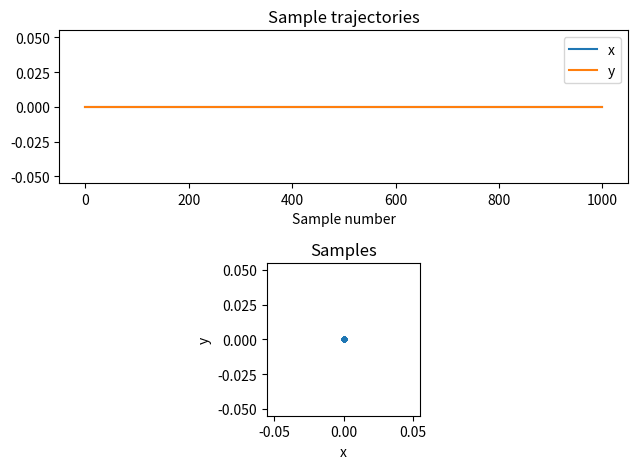

Source code (Python):
import numpy as np 
import matplotlib.pyplot as plt 
L = 1000 # Number of samples 
x = np.zeros(L) 
y = np.zeros(L) 

# Write your code here 

# Plot the results    
fig, (ax1, ax2) = plt.subplots(2) 
ax1.set_title('Sample trajectories') 
ax1.plot(x,label='x') 
ax1.plot(y,label='y') 
ax1.set(xlabel='Sample number') 
ax1.legend() 
ax2.plot(x,y,'.') 
ax2.set_title('Samples') 
ax2.set(xlabel='x',ylabel='y') 
ax2.set_aspect('equal', 'box') 
fig.tight_layout() 
plt.show()
